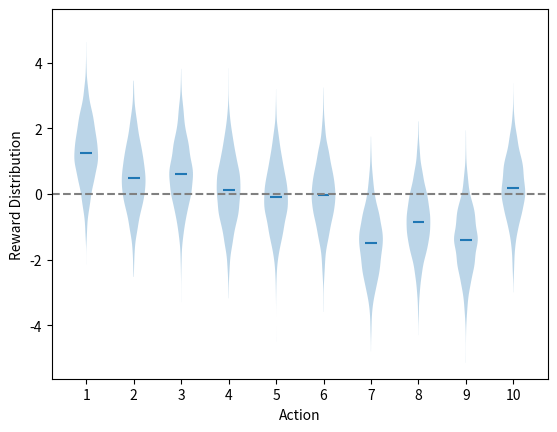

Recreate this plot in Python.
import numpy as np
import matplotlib.pyplot as plt

class TestBed():
    
    def __init__(self, mean=0, stdev=1, arms=10, runs=2000) -> None:
        """10 different arms (options) with each option initialized from a normal/Gaussian distribution

        Args:
            mean (int, optional): _description_. Defaults to 0.
            stdev (int, optional): _description_. Defaults to 1.
            arms (int, optional): _description_. Defaults to 10.
            runs (int, optional): how many bandit problems. Defaults to 2000.
        """
        self.mean = mean
        self.stdev = stdev
        self.arms = arms
        self.runs = runs
        self.bandits = []
        self.reset()
    
    def reset(self) -> None:
        # generate q*(a) for each action value
        self.means = np.random.normal(self.mean, self.stdev, self.arms)
    
        # optimal action
        self.opt = np.argmax(self.means)
        
    def show_plot(self) -> None:
        """Generate a violin plot of the reward distributions for each action value, like Figure 2.1 in the textbook.
        """
        for i in range(self.arms):
            bandit = np.random.normal(self.means[i], self.stdev, self.runs)
            self.bandits.append(bandit)

        # violin plot with means and stdevs
        fig, ax = plt.subplots()
        ax.violinplot(dataset=self.bandits, showmeans=True, showextrema=False)

        # x-axis ticks for each action value
        arms = np.arange(1, self.arms+1)
        ax.set_xticks(arms)

        # # scatterplot of means only
        # ax.scatter(arms, self.means)
        
        # set axis labels
        ax.set_ylabel("Reward Distribution")
        ax.set_xlabel("Action")

        # center y-axis at y=0
        ax.axhline(y=0, linestyle="--", color="gray")
        y_max = np.abs(ax.get_ylim()).max()
        ax.set_ylim(ymin=-y_max, ymax=y_max)

        plt.show()
        # fig.savefig("figures/2.1_scatter.png")
        # fig.savefig("figures/2.1_violin.png")
        # plt.close()

testbed = TestBed()
testbed.show_plot()